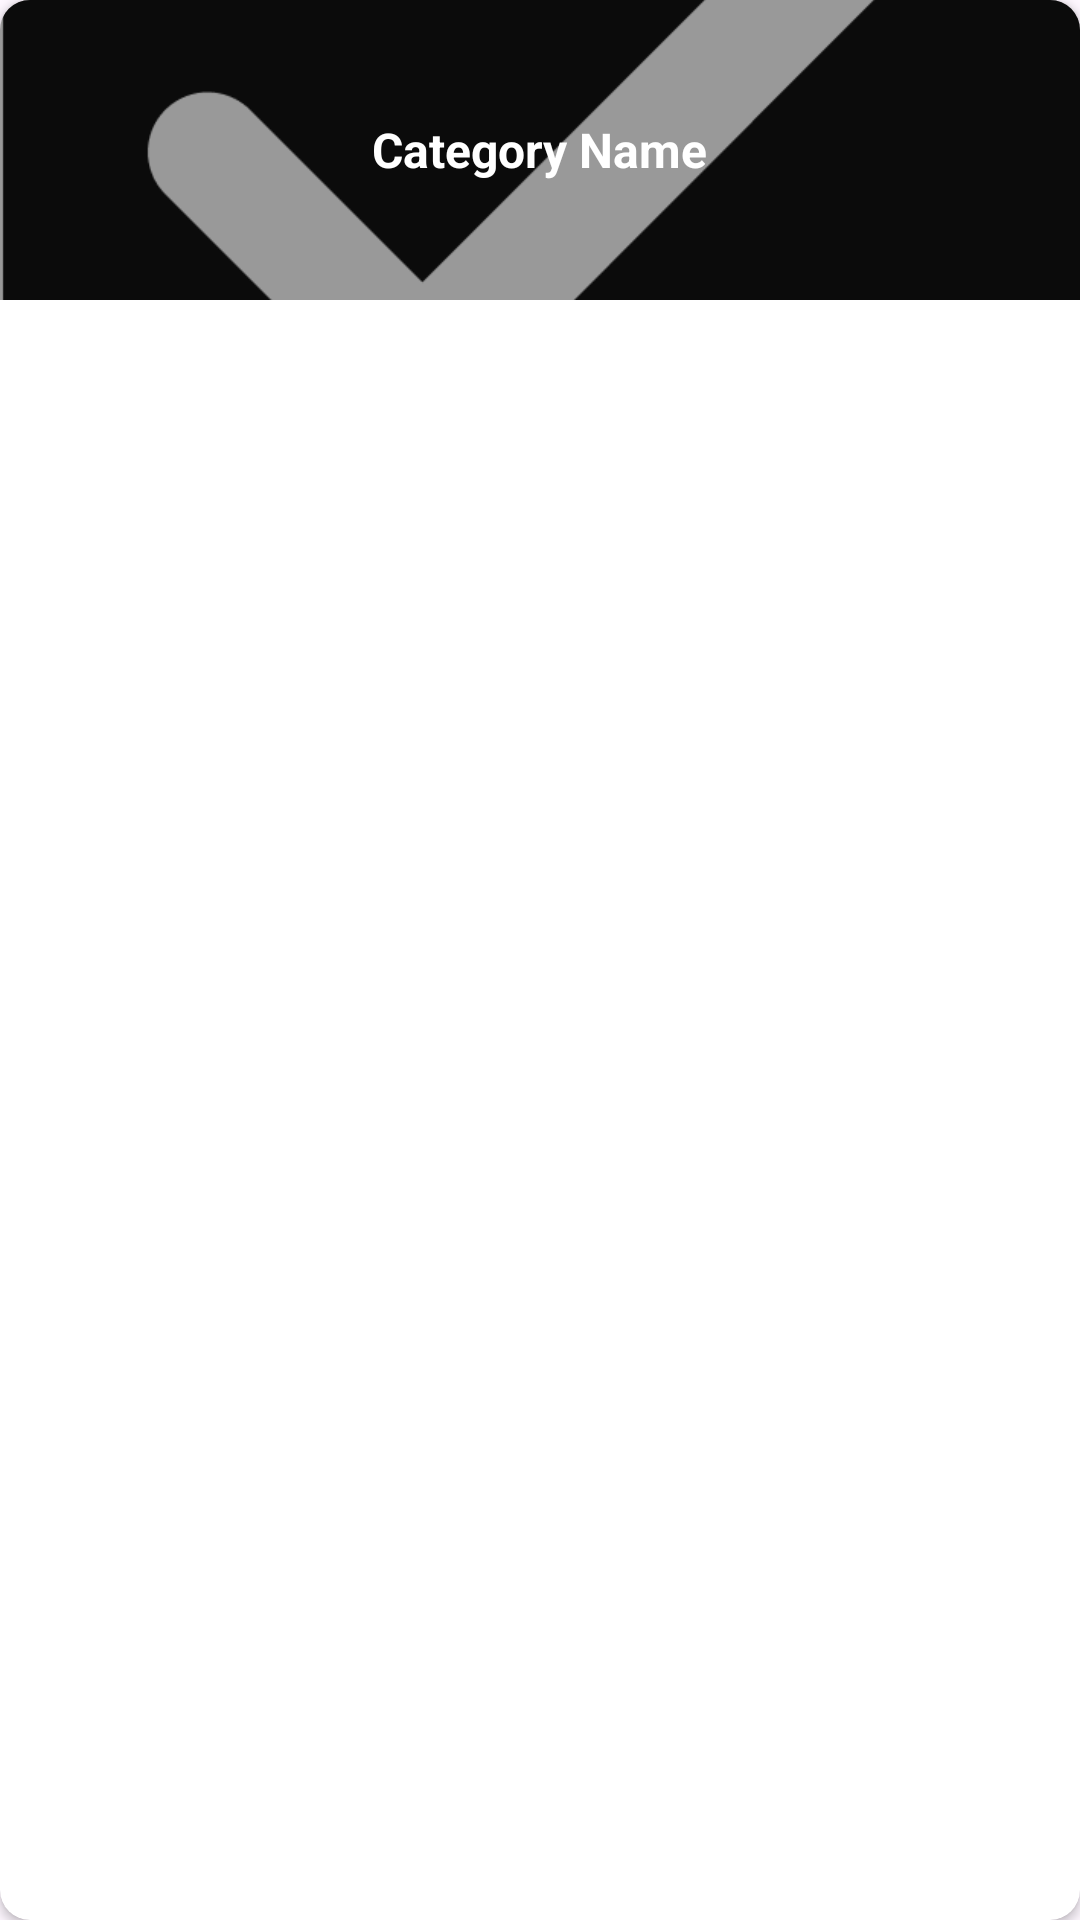

Write the Android layout XML for this screen, with the resource values it uses.
<!-- AndroidManifest.xml: application theme Theme.BookChainFE -->
<!-- res/layout/categories_item_category_card.xml -->
<?xml version="1.0" encoding="utf-8"?>
<androidx.cardview.widget.CardView xmlns:android="http://schemas.android.com/apk/res/android"
    xmlns:app="http://schemas.android.com/apk/res-auto"
    android:layout_width="match_parent"
    android:layout_height="wrap_content"
    app:cardCornerRadius="10dp"
    android:layout_margin="8dp">

    <RelativeLayout
        android:layout_width="match_parent"
        android:layout_height="100dp">

        <ImageView
            android:id="@+id/iv_category_image"
            android:layout_width="match_parent"
            android:layout_height="match_parent"
            android:scaleType="centerCrop"
            android:src="@drawable/payment_success" /> 

        <View
            android:layout_width="match_parent"
            android:layout_height="match_parent"
            android:background="#66000000" />

        <TextView
            android:id="@+id/tv_category_name"
            android:layout_width="wrap_content"
            android:layout_height="wrap_content"
            android:layout_centerInParent="true"
            android:textColor="@android:color/white"
            android:textSize="16sp"
            android:textStyle="bold"
            android:text="Category Name" /> 
    </RelativeLayout>

</androidx.cardview.widget.CardView>
<!-- resources referenced by this layout -->
<resources>
  <!-- drawable payment_success: png bitmap (drawable, 9598 bytes) -->
  <style name="Theme.BookChainFE" parent="Base.Theme.BookChainFE" />
  <style name="Base.Theme.BookChainFE" parent="Theme.Material3.DayNight.NoActionBar">
          
          
      </style>
</resources>
